Dataset: classification (GitHub, Khanhdinh349/NCKH-NewWave). Classes: BLB, brown spot, healthy, leaf blast.

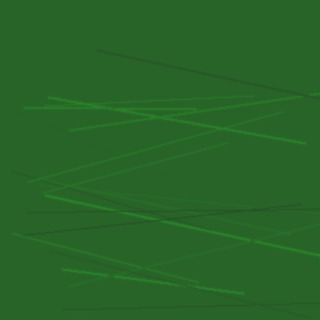
Label: healthy

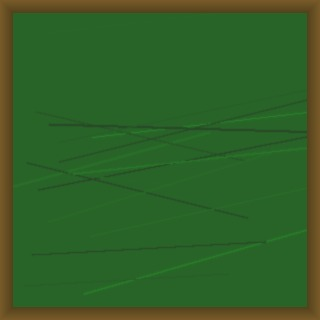
Label: BLB

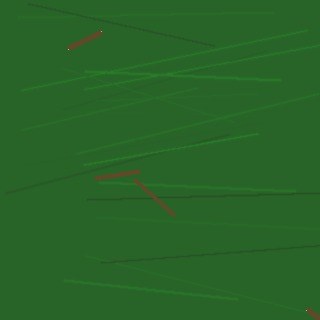
Label: leaf blast

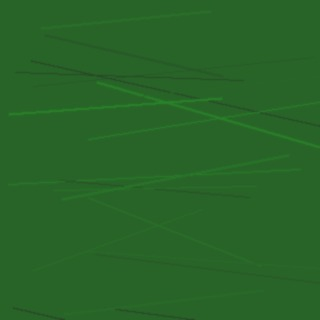
Label: healthy

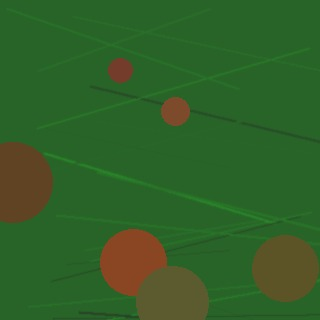
Label: brown spot

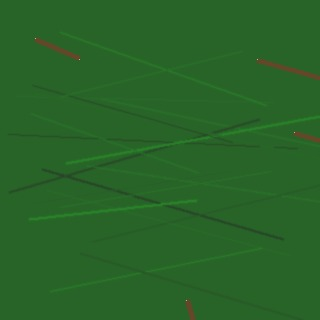
Label: leaf blast
